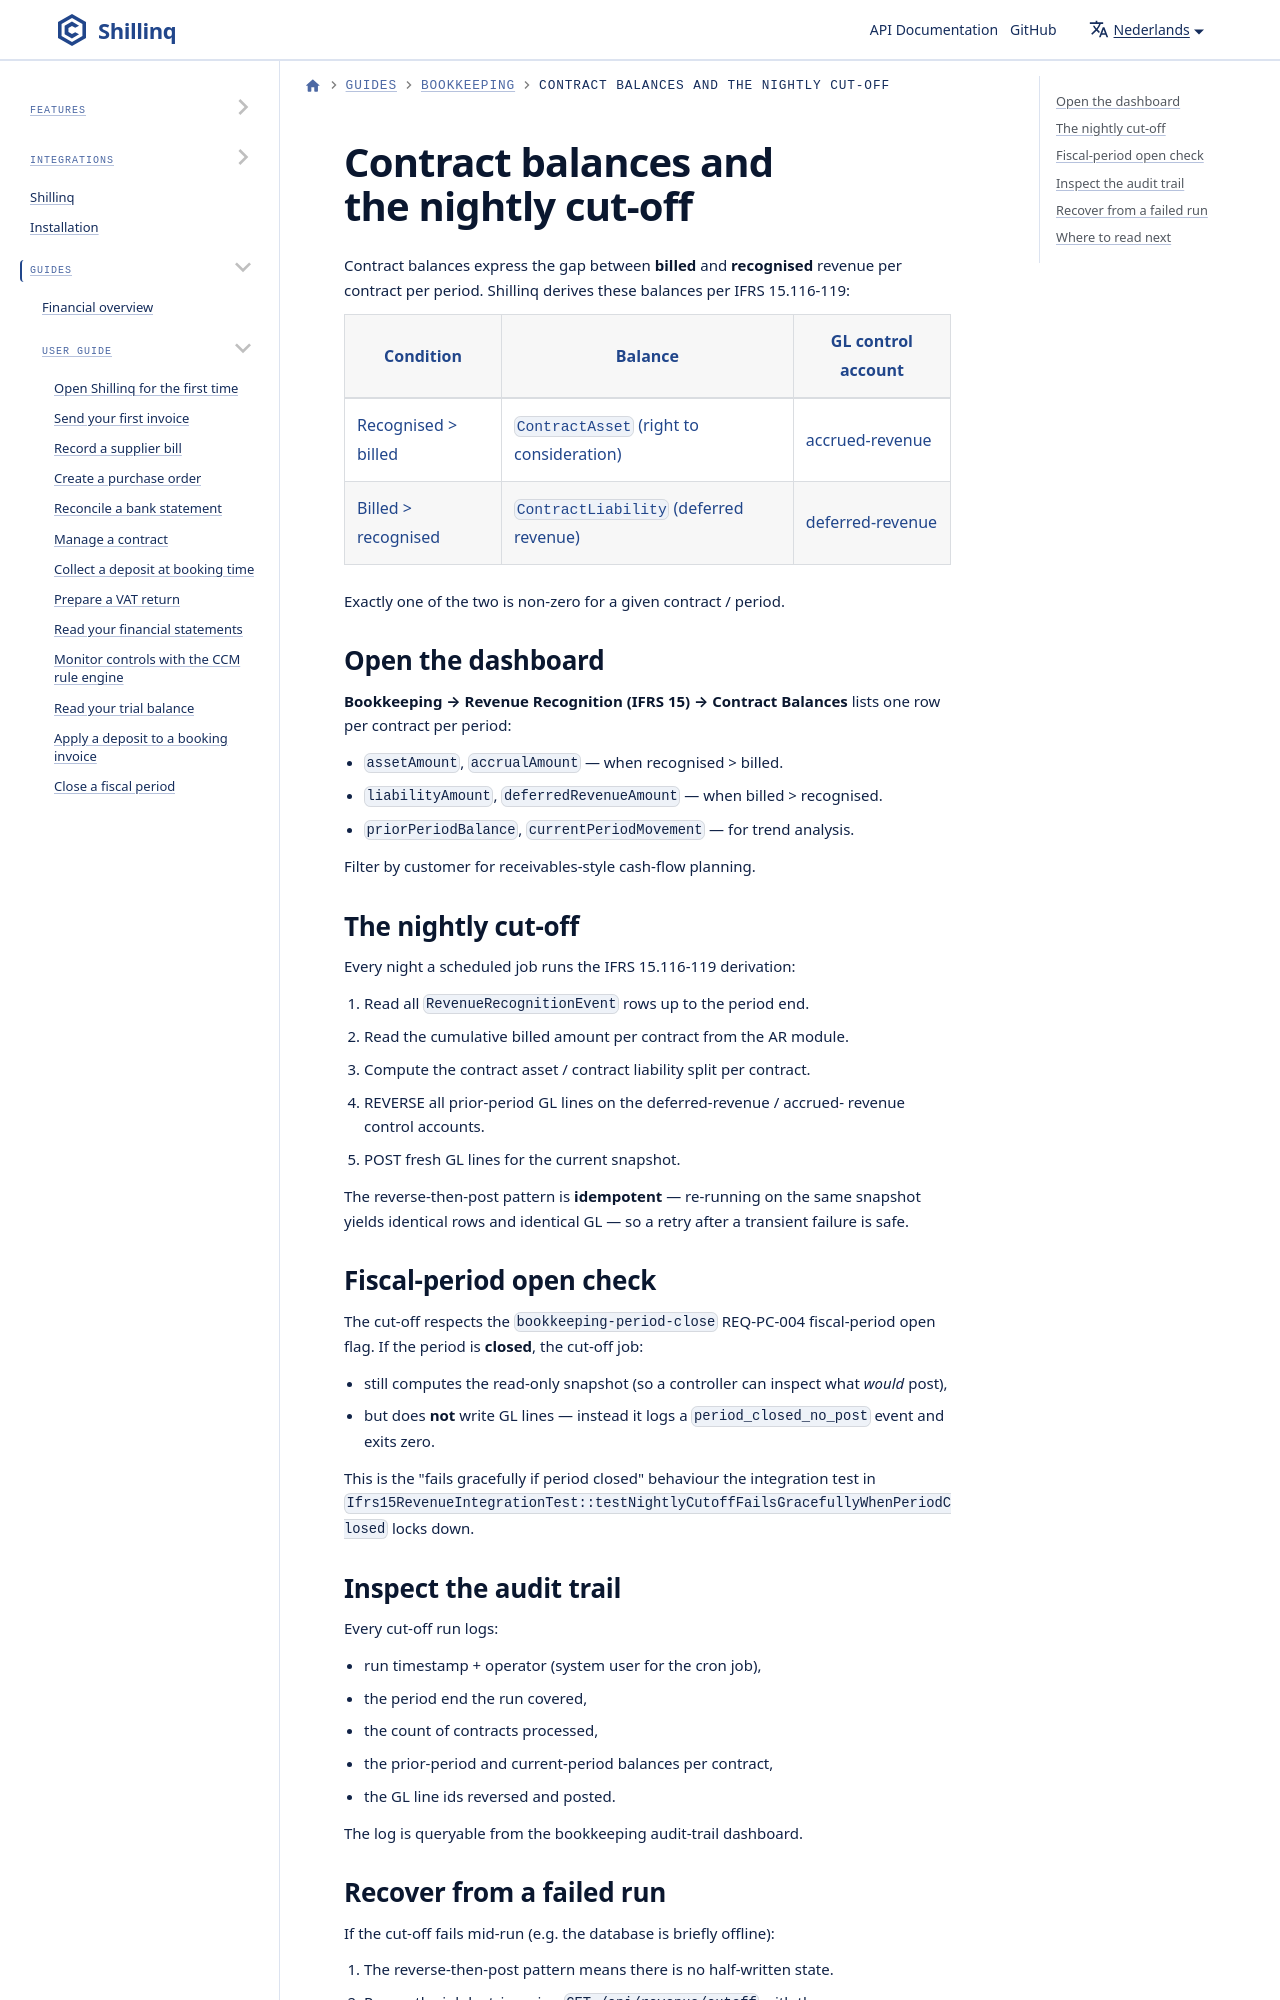

repository: ConductionNL/shillinq · page: nl/docs/user-guide/bookkeeping/contract-balances/index.html · generator: docusaurus

---
sidebar_position: 4
title: Contract balances and the nightly cut-off
description: Inspect the contract asset / contract liability split per IFRS 15.116-119, audit the nightly cut-off run, and recover from a closed-period failure.
---
